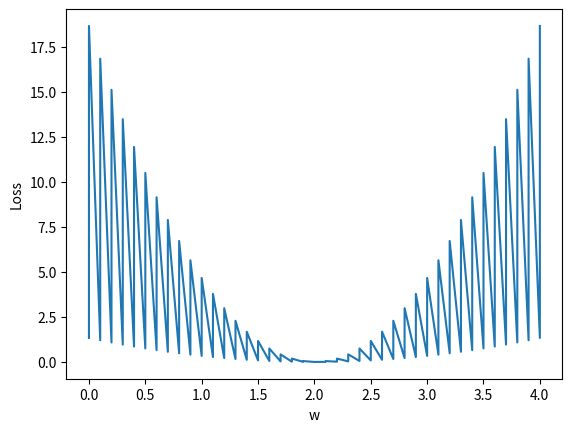

Write the Python code that produced this figure.
#!/usr/bin/env python
# coding=utf-8

import numpy as np
import matplotlib.pyplot as plt

x_data = [1.0, 2.0, 3.0]
y_data = [2.0, 4.0, 6.0]

def forward(x):
    return x * w

def loss(x, y):
    y_pred = forward(x)
    return (y - y_pred) * (y - y_pred)

w_list = []
mse_list = []

for w in np.arange(0.0, 4.1, 0.1):
    print('w=', w)
    l_sum= 0
    for x_val, y_val in zip(x_data, y_data):
        y_pred_val = forward(x_val)
        loss_val = loss(x_val, y_val)
        l_sum += loss_val
        print('\t', x_val, y_val, y_pred_val, loss_val)
        print('MSE=', l_sum / 3)
        w_list.append(w)
        mse_list.append(l_sum / 3)


plt.plot(w_list, mse_list)
plt.ylabel('Loss')
plt.xlabel('w')
plt.show()

